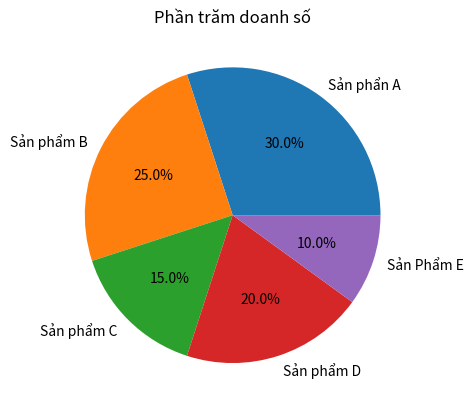

Python code for this plot:
from matplotlib import pyplot as plt

categories = ['Sản phẩn A', 'Sản phẩm B', 'Sản phẩm C', 'Sản phẩm D', 'Sản Phẩm E']
values = [30, 25, 15, 20, 10]


plt.pie(values, labels=categories, autopct="%1.1f%%")
plt.title("Phần trăm doanh số")
plt.show()
